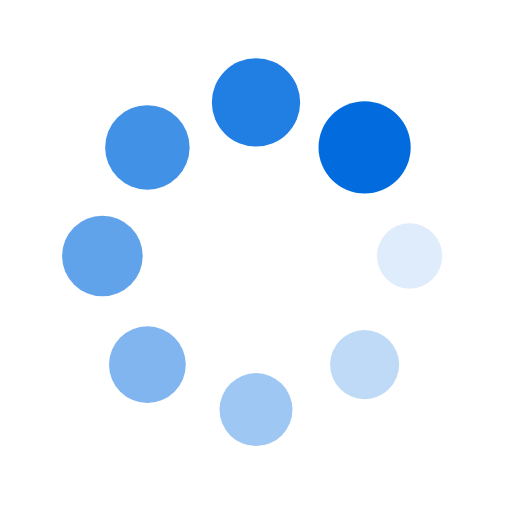
t = 0.00 s
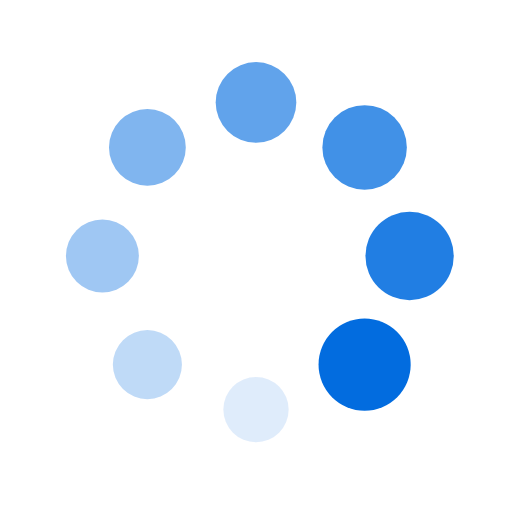
t = 0.25 s
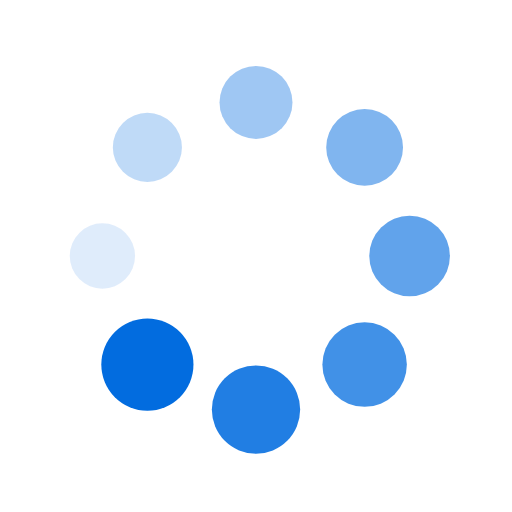
t = 0.50 s
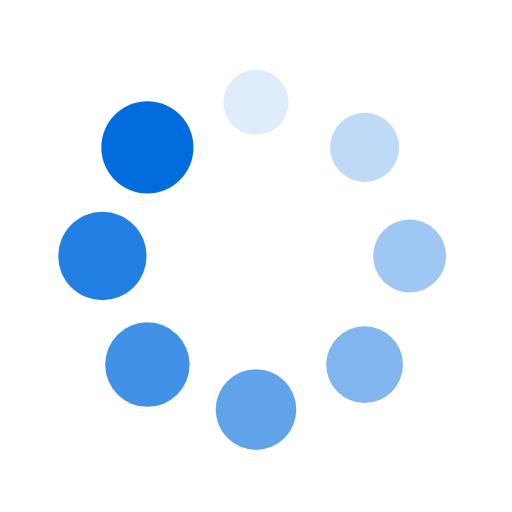
t = 0.75 s

The animated SVG that drew these frames (rendered in a browser with its animation timeline set to each time). Animation: 16 SMIL elements (animate=8,animateTransform=8); one cycle of 1.00 s, repeats indefinitely.

<?xml version="1.0" encoding="utf-8"?>
<svg xmlns="http://www.w3.org/2000/svg" xmlns:xlink="http://www.w3.org/1999/xlink" style="margin: auto; background: rgb(255, 255, 255) none repeat scroll 0% 0%; display: block; shape-rendering: auto;" width="200px" height="200px" viewBox="0 0 100 100" preserveAspectRatio="xMidYMid">
<g transform="translate(80,50)">
<g transform="rotate(0)">
<circle cx="0" cy="0" r="6" fill="#026cdf" fill-opacity="1">
  <animateTransform attributeName="transform" type="scale" begin="-0.875s" values="1.5 1.5;1 1" keyTimes="0;1" dur="1s" repeatCount="indefinite"></animateTransform>
  <animate attributeName="fill-opacity" keyTimes="0;1" dur="1s" repeatCount="indefinite" values="1;0" begin="-0.875s"></animate>
</circle>
</g>
</g><g transform="translate(71.21320343559643,71.21320343559643)">
<g transform="rotate(45)">
<circle cx="0" cy="0" r="6" fill="#026cdf" fill-opacity="0.875">
  <animateTransform attributeName="transform" type="scale" begin="-0.75s" values="1.5 1.5;1 1" keyTimes="0;1" dur="1s" repeatCount="indefinite"></animateTransform>
  <animate attributeName="fill-opacity" keyTimes="0;1" dur="1s" repeatCount="indefinite" values="1;0" begin="-0.75s"></animate>
</circle>
</g>
</g><g transform="translate(50,80)">
<g transform="rotate(90)">
<circle cx="0" cy="0" r="6" fill="#026cdf" fill-opacity="0.75">
  <animateTransform attributeName="transform" type="scale" begin="-0.625s" values="1.5 1.5;1 1" keyTimes="0;1" dur="1s" repeatCount="indefinite"></animateTransform>
  <animate attributeName="fill-opacity" keyTimes="0;1" dur="1s" repeatCount="indefinite" values="1;0" begin="-0.625s"></animate>
</circle>
</g>
</g><g transform="translate(28.786796564403577,71.21320343559643)">
<g transform="rotate(135)">
<circle cx="0" cy="0" r="6" fill="#026cdf" fill-opacity="0.625">
  <animateTransform attributeName="transform" type="scale" begin="-0.5s" values="1.5 1.5;1 1" keyTimes="0;1" dur="1s" repeatCount="indefinite"></animateTransform>
  <animate attributeName="fill-opacity" keyTimes="0;1" dur="1s" repeatCount="indefinite" values="1;0" begin="-0.5s"></animate>
</circle>
</g>
</g><g transform="translate(20,50.00000000000001)">
<g transform="rotate(180)">
<circle cx="0" cy="0" r="6" fill="#026cdf" fill-opacity="0.5">
  <animateTransform attributeName="transform" type="scale" begin="-0.375s" values="1.5 1.5;1 1" keyTimes="0;1" dur="1s" repeatCount="indefinite"></animateTransform>
  <animate attributeName="fill-opacity" keyTimes="0;1" dur="1s" repeatCount="indefinite" values="1;0" begin="-0.375s"></animate>
</circle>
</g>
</g><g transform="translate(28.78679656440357,28.786796564403577)">
<g transform="rotate(225)">
<circle cx="0" cy="0" r="6" fill="#026cdf" fill-opacity="0.375">
  <animateTransform attributeName="transform" type="scale" begin="-0.25s" values="1.5 1.5;1 1" keyTimes="0;1" dur="1s" repeatCount="indefinite"></animateTransform>
  <animate attributeName="fill-opacity" keyTimes="0;1" dur="1s" repeatCount="indefinite" values="1;0" begin="-0.25s"></animate>
</circle>
</g>
</g><g transform="translate(49.99999999999999,20)">
<g transform="rotate(270)">
<circle cx="0" cy="0" r="6" fill="#026cdf" fill-opacity="0.25">
  <animateTransform attributeName="transform" type="scale" begin="-0.125s" values="1.5 1.5;1 1" keyTimes="0;1" dur="1s" repeatCount="indefinite"></animateTransform>
  <animate attributeName="fill-opacity" keyTimes="0;1" dur="1s" repeatCount="indefinite" values="1;0" begin="-0.125s"></animate>
</circle>
</g>
</g><g transform="translate(71.21320343559643,28.78679656440357)">
<g transform="rotate(315)">
<circle cx="0" cy="0" r="6" fill="#026cdf" fill-opacity="0.125">
  <animateTransform attributeName="transform" type="scale" begin="0s" values="1.5 1.5;1 1" keyTimes="0;1" dur="1s" repeatCount="indefinite"></animateTransform>
  <animate attributeName="fill-opacity" keyTimes="0;1" dur="1s" repeatCount="indefinite" values="1;0" begin="0s"></animate>
</circle>
</g>
</g>
<!-- [ldio] generated by https://loading.io/ --></svg>
